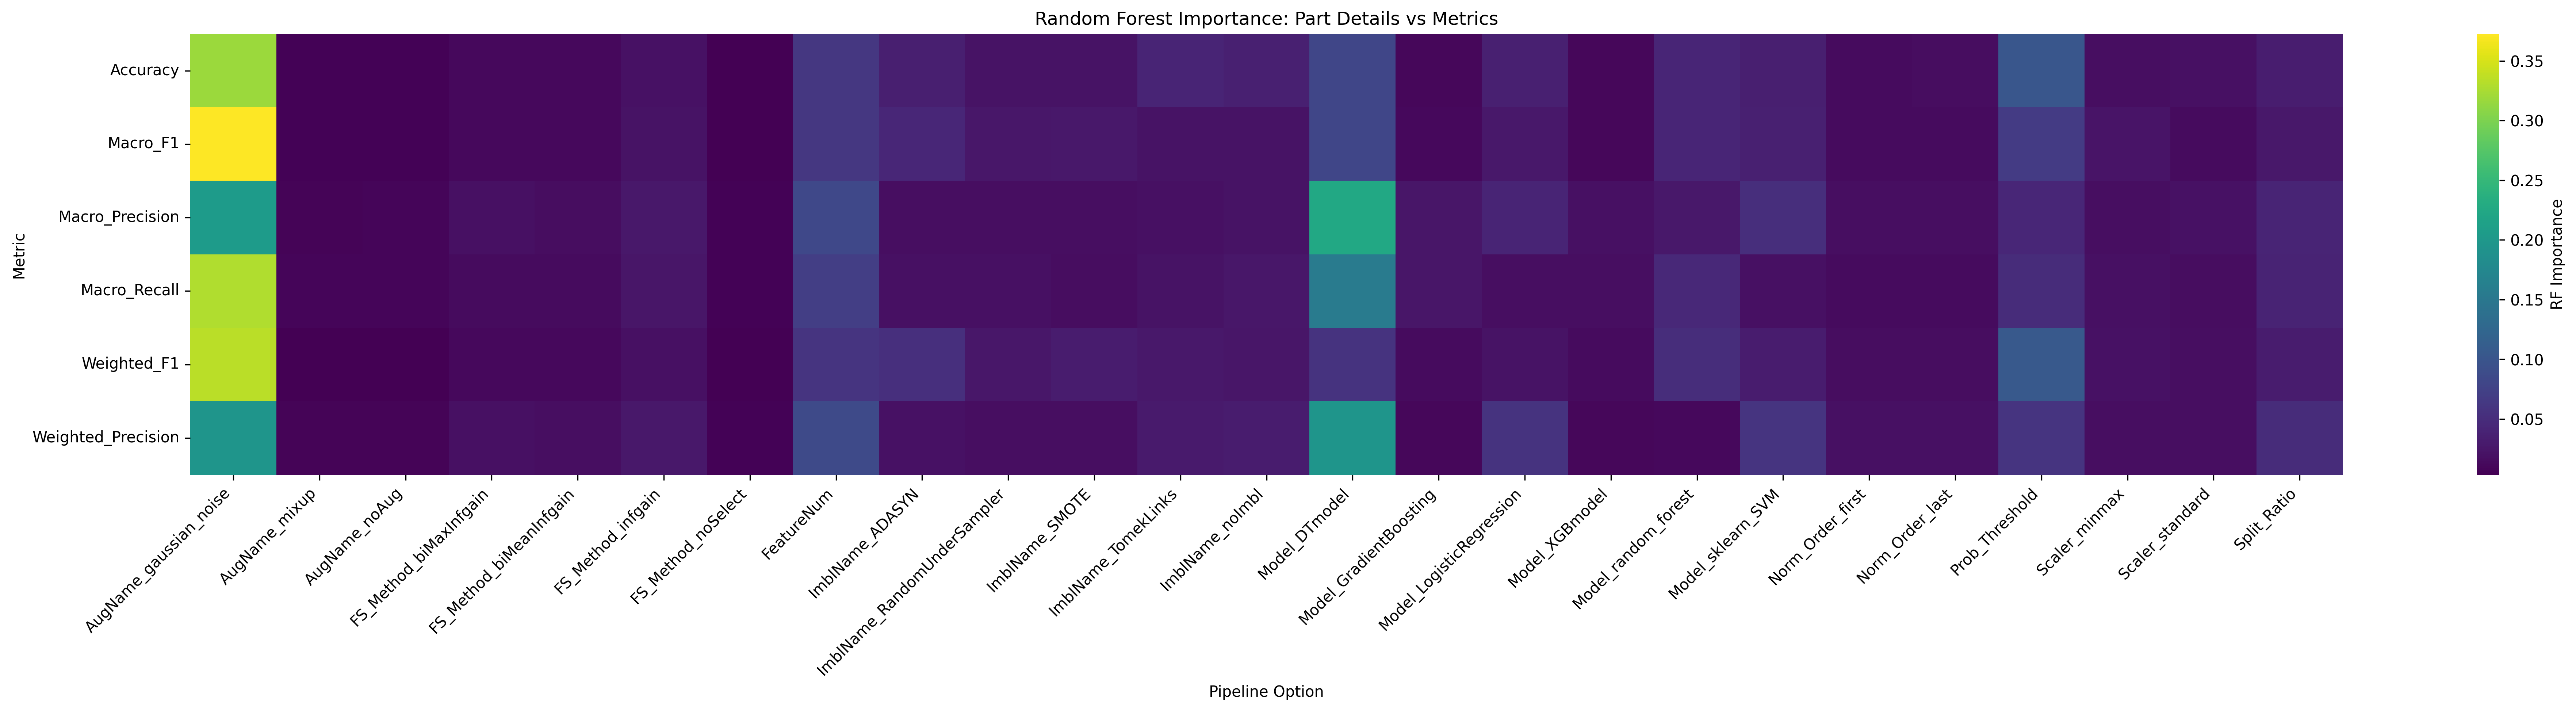

Data behind this chart, as committed beside it:
Metric, AugName_gaussian_noise, AugName_mixup, AugName_noAug, FS_Method_biMaxInfgain, FS_Method_biMeanInfgain, FS_Method_infgain, FS_Method_noSelect, FeatureNum, ImblName_ADASYN, ImblName_RandomUnderSampler, ImblName_SMOTE, ImblName_TomekLinks, ImblName_noImbl, Model_DTmodel, Model_GradientBoosting, Model_LogisticRegression, Model_XGBmodel, Model_random_forest, Model_sklearn_SVM, Norm_Order_first, Norm_Order_last, Prob_Threshold, Scaler_minmax
Accuracy, 0.3164, 0.005568, 0.005563, 0.01139, 0.01127, 0.02038, 0.003914, 0.0616, 0.03383, 0.02164, 0.02153, 0.04055, 0.03514, 0.08064, 0.009119, 0.03645, 0.009283, 0.04137, 0.03434, 0.01448, 0.01523, 0.1024, 0.01674
Macro_F1, 0.3725, 0.005423, 0.005295, 0.01177, 0.01187, 0.02092, 0.004021, 0.06228, 0.0432, 0.02624, 0.02748, 0.02205, 0.02171, 0.08118, 0.01067, 0.02658, 0.009612, 0.04108, 0.03559, 0.01486, 0.01423, 0.06728, 0.02232
Macro_Precision, 0.2043, 0.007647, 0.00775, 0.01836, 0.01629, 0.02701, 0.005368, 0.08271, 0.01659, 0.01744, 0.01667, 0.01917, 0.02112, 0.2251, 0.02363, 0.04033, 0.0178, 0.02669, 0.05103, 0.01679, 0.01729, 0.0433, 0.0167
Macro_Recall, 0.3278, 0.007783, 0.007979, 0.01367, 0.01361, 0.02481, 0.004811, 0.07089, 0.01881, 0.01824, 0.01499, 0.02125, 0.02531, 0.1562, 0.02489, 0.01694, 0.01754, 0.04379, 0.01809, 0.01455, 0.01464, 0.04938, 0.01919
Weighted_F1, 0.3344, 0.004369, 0.004326, 0.01103, 0.0109, 0.01891, 0.003333, 0.05868, 0.05336, 0.02638, 0.03165, 0.02684, 0.02362, 0.05813, 0.01384, 0.02123, 0.01399, 0.05064, 0.03084, 0.0149, 0.01559, 0.1051, 0.01948
Weighted_Precision, 0.1963, 0.007166, 0.007448, 0.01918, 0.01653, 0.02697, 0.005237, 0.08652, 0.01965, 0.01753, 0.01678, 0.02796, 0.03176, 0.1965, 0.009873, 0.05806, 0.009183, 0.01086, 0.05932, 0.01828, 0.01841, 0.05875, 0.01676
